Image classification data set "dataset" (vaibhavimalche18/CaloriScore on GitHub). Class labels (4): biryani, jalebi, poha, rasgulla.

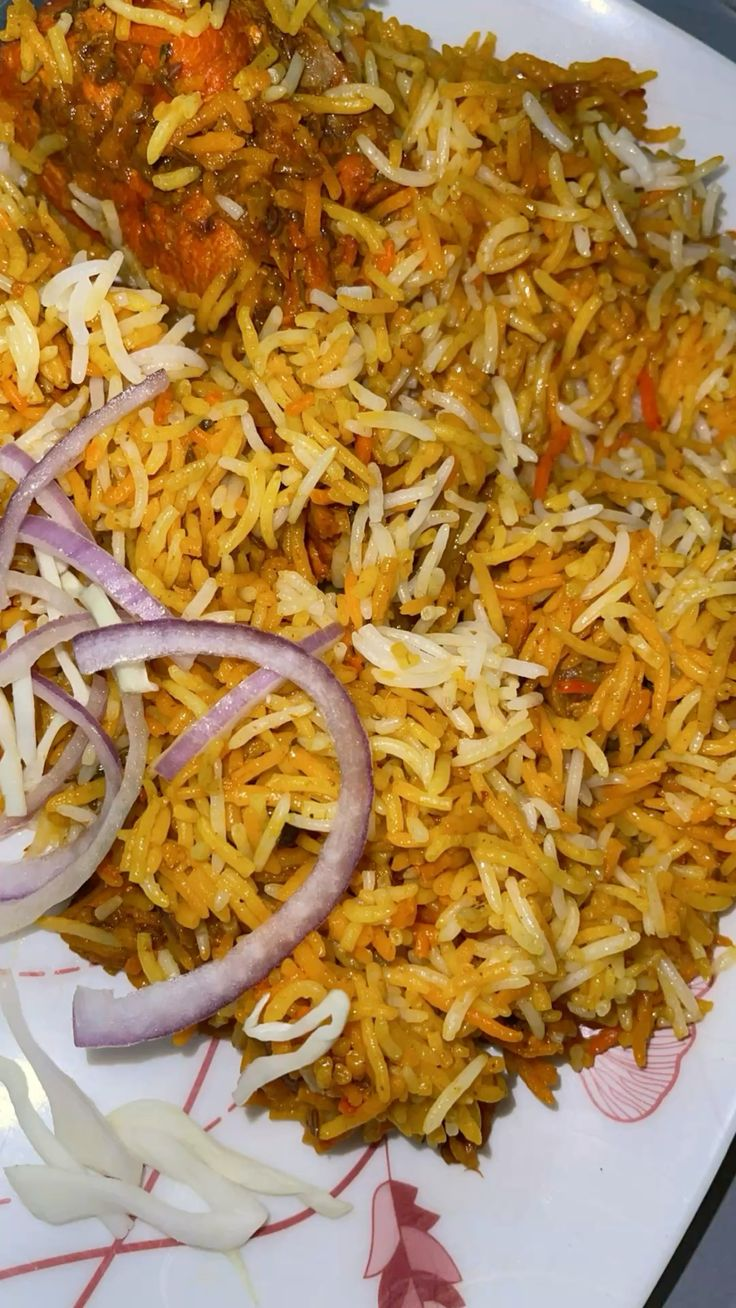
Label: biryani

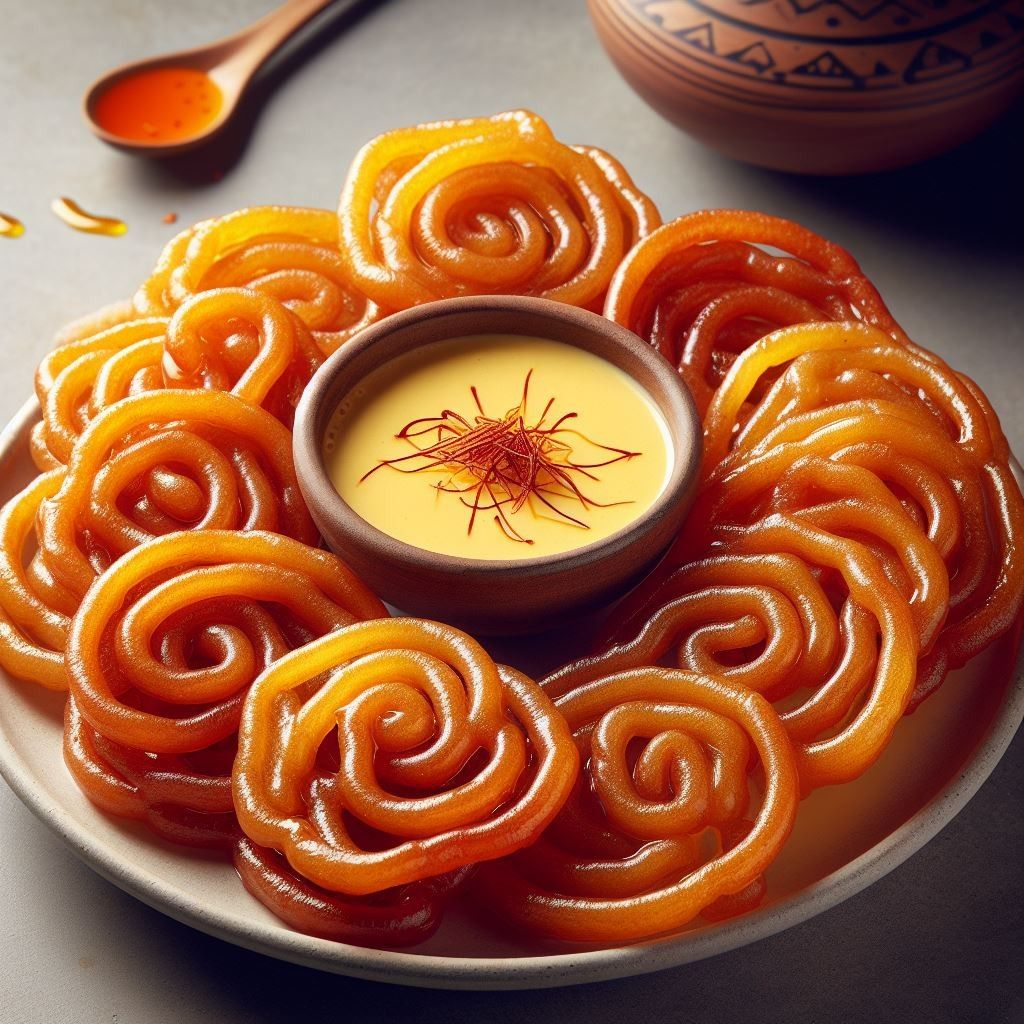
Label: jalebi

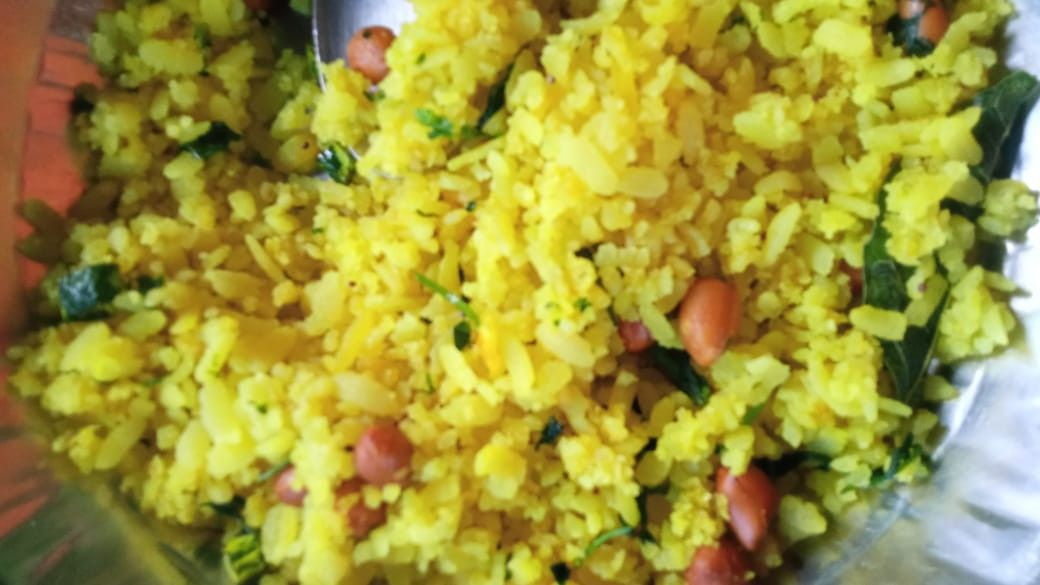
Label: poha

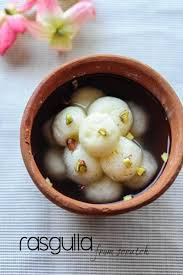
Label: rasgulla

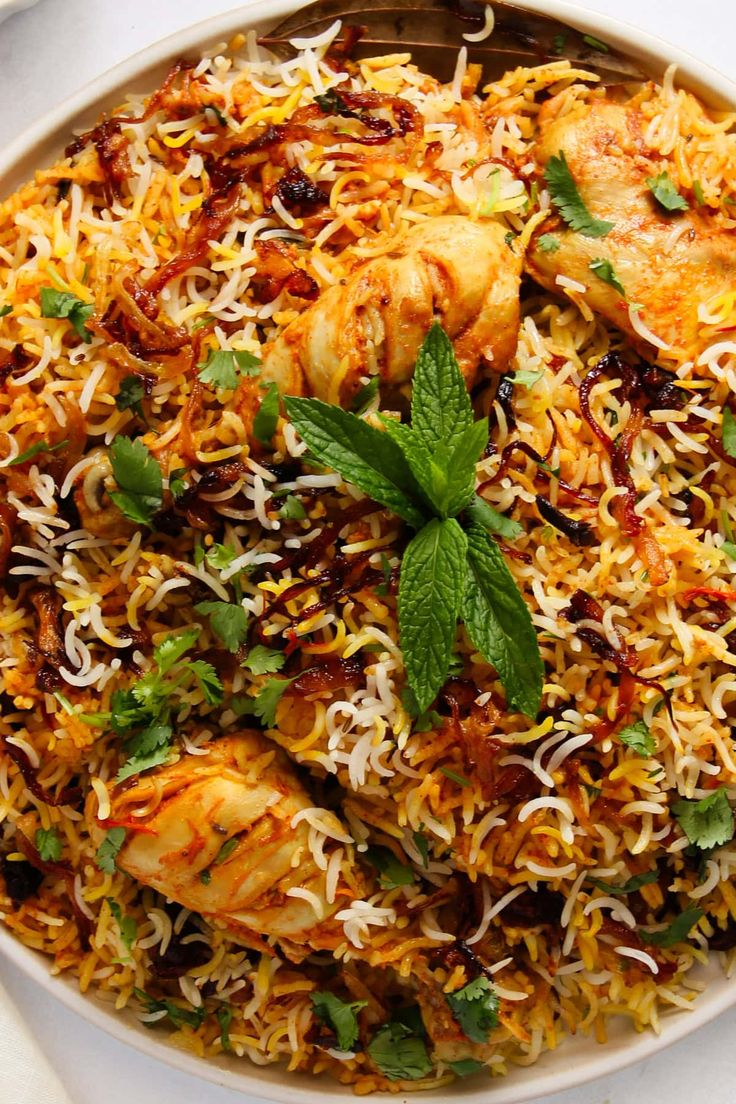
Label: biryani

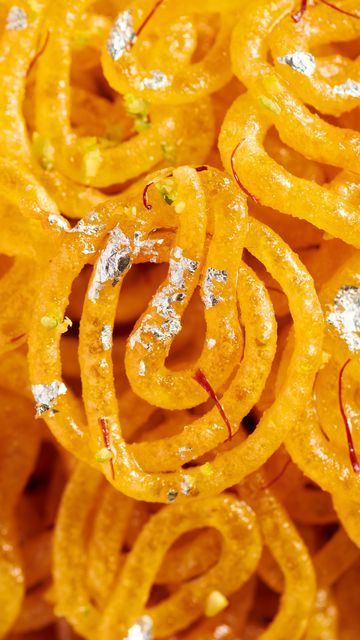
Label: jalebi
